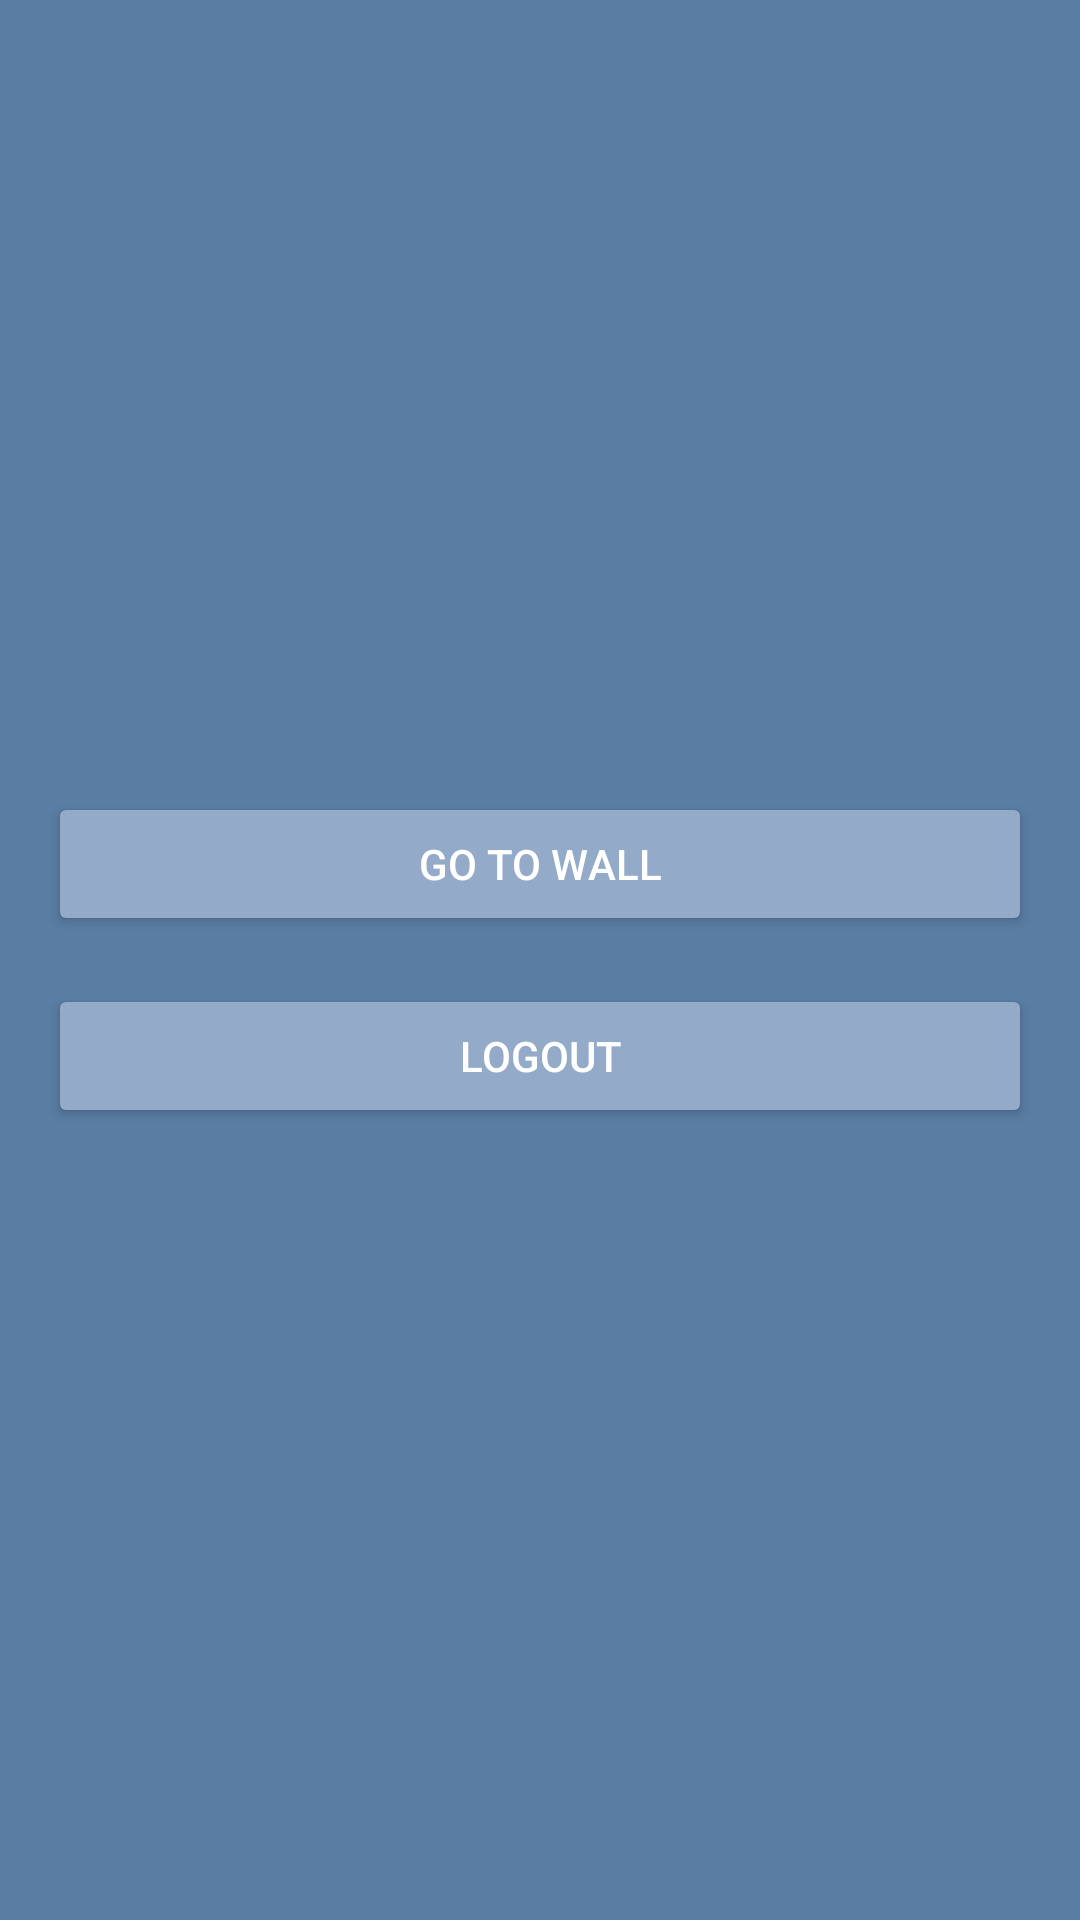

This screen was rendered from an Android layout file. Write that file and the resources it references.
<!-- AndroidManifest.xml: application theme AppTheme -->
<!-- res/layout/fragment_logout.xml -->
<?xml version="1.0" encoding="utf-8"?>
<LinearLayout xmlns:android="http://schemas.android.com/apk/res/android"
    xmlns:tools="http://schemas.android.com/tools"
    android:layout_width="match_parent"
    android:layout_height="match_parent"
    android:background="@color/colorPrimary"
    android:gravity="center_vertical"
    android:orientation="vertical"
    android:paddingLeft="@dimen/activity_horizontal_margin"
    android:paddingRight="@dimen/activity_horizontal_margin"
    tools:context=".presentation.activities.LoginActivity">

    <Button
        android:id="@+id/continue_button"
        android:layout_width="match_parent"
        android:layout_height="wrap_content"
        android:backgroundTint="@color/colorAccent"
        android:text="@string/goToWall"
        android:textColor="#fff" />

    <Button
        android:id="@+id/logout"
        android:layout_width="match_parent"
        android:layout_height="wrap_content"
        android:layout_marginTop="16dp"
        android:backgroundTint="@color/colorAccent"
        android:text="@string/logout"
        android:textColor="#fff" />
</LinearLayout>
<!-- resources referenced by this layout -->
<resources>
  <color name="colorAccent">#93abc9</color>
  <color name="colorPrimary">#597DA3</color>
  <dimen name="activity_horizontal_margin">16dp</dimen>
  <string name="goToWall">Go to wall</string>
  <string name="logout">logout</string>
  <style name="AppTheme" parent="Theme.AppCompat.Light.NoActionBar">
          
          <item name="colorPrimary">@color/colorPrimary</item>
          <item name="colorPrimaryDark">@color/colorPrimaryDark</item>
          <item name="android:windowTranslucentStatus">true</item>
          <item name="colorAccent">@color/colorAccent</item>
          <item name="android:textColorSecondary">@color/textColorSecondary</item>
      </style>
  <color name="colorPrimaryDark">#4B6D94</color>
  <color name="textColorSecondary">#9e9e9e</color>
</resources>
